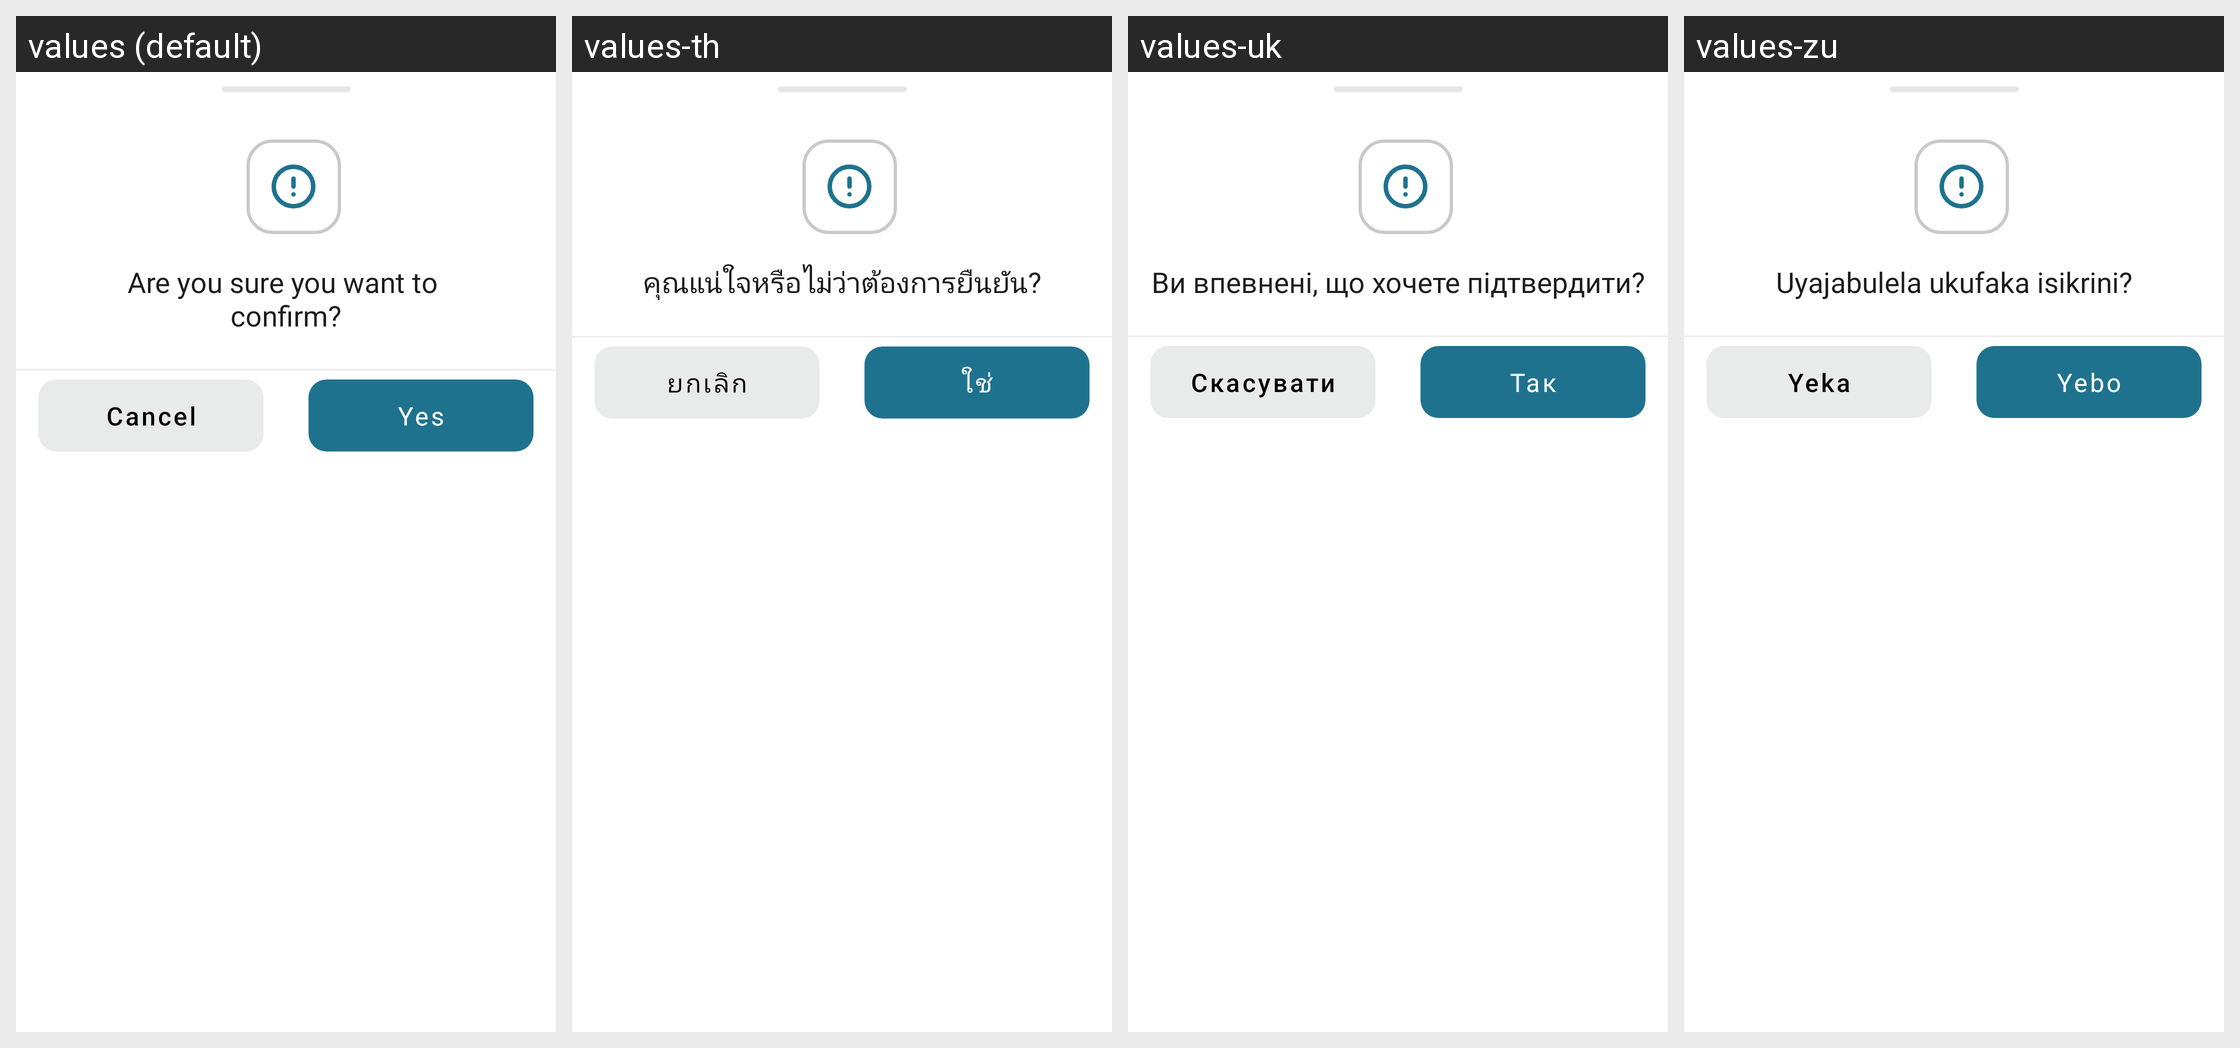

This grid shows one Android layout under several languages. Give, for every string resource on the screen, its name, the default text and each shown locale's text.
Android screen res/layout/fragment_sureto_conform_bottom_sheet.xml rendered under 4 locales, left to right: values (default), values-th, values-uk, values-zu. Device: Nexus 5 (rendered at 1080×1920; each locale shown at half size, 540×960, under a caption strip naming it); theme Theme.ServiVet..
Other locales in the repository, not shown: values-af, values-ar, values-bn, values-de, values-es, values-fil, values-fr, values-hi, values-in, values-it, values-ja, values-ko, values-mr, values-nl, values-pl, values-pt, values-ro, values-ru, values-st, values-sw, values-ta, values-te, values-tr, values-ur, values-vi, values-zh.
Strings drawn on this screen, with the default value and each locale's value (text and hints the layout hard-codes, and strings that could not be matched under every locale, appear in the picture but are not listed):

are_you_sure_you_want_to_conform
  values: Are you sure you want to 
      confirm?
  values-th: คุณแน่ใจหรือไม่ว่าต้องการยืนยัน?
  values-uk: Ви впевнені, що хочете підтвердити?
  values-zu: Uyajabulela ukufaka isikrini?

cancel
  values: Cancel
  values-th: ยกเลิก
  values-uk: Скасувати
  values-zu: Yeka

yes
  values: Yes
  values-th: ใช่
  values-uk: Так
  values-zu: Yebo
